Dataset: dataset_processed (GitHub, Ptuyizere/Formative2_ML_G9_Preprocess). Classes: parasitized, uninfected.

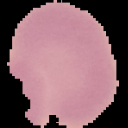
Label: uninfected

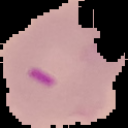
Label: parasitized

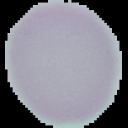
Label: uninfected

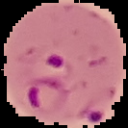
Label: parasitized

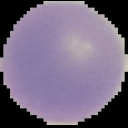
Label: uninfected

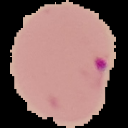
Label: parasitized
